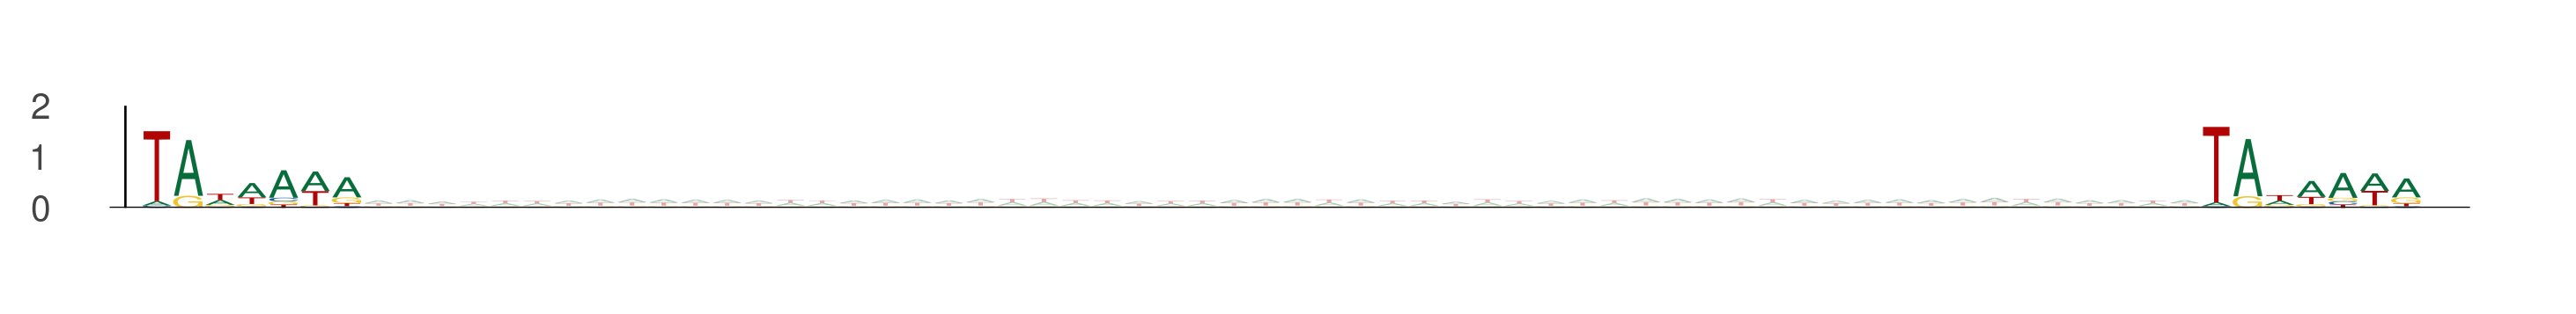

Source data for this figure (header and first rows):
seq_index, start_position, end_position, is_reversed_complement
1702, 91, 98, 0
1702, 156, 163, 0
12426, 70, 77, 0
12426, 135, 142, 0
2014, 62, 69, 0
2014, 127, 134, 0
9328, 69, 76, 0
9328, 134, 141, 0
6818, 84, 91, 0
6818, 149, 156, 0
5977, 71, 78, 0
5977, 136, 143, 0
6815, 41, 48, 0
6815, 106, 113, 0
1373, 7, 14, 0
1373, 72, 79, 0
9317, 11, 18, 0
9317, 76, 83, 0
10260, 80, 87, 0
10260, 145, 152, 0
10260, 28, 35, 0
10260, 93, 100, 0
4050, 7, 14, 0
4050, 72, 79, 0
12634, 57, 64, 0
12634, 122, 129, 0
144, 89, 96, 0
144, 154, 161, 0
8914, 81, 88, 0
8914, 146, 153, 0
8914, 13, 20, 0
8914, 78, 85, 0
10278, 59, 66, 0
10278, 124, 131, 0
157, 15, 22, 0
157, 80, 87, 0
10838, 23, 30, 0
10838, 88, 95, 0
6417, 23, 30, 0
6417, 88, 95, 0
6234, 37, 44, 0
6234, 102, 109, 0
9901, 28, 35, 0
9901, 93, 100, 0
13754, 29, 36, 0
13754, 94, 101, 0
13754, 27, 34, 0
13754, 92, 99, 0
13754, 69, 76, 0
13754, 134, 141, 0
6269, 79, 86, 0
6269, 144, 151, 0
6763, 67, 74, 0
6763, 132, 139, 0
4952, 71, 78, 0
4952, 136, 143, 0
2128, 61, 68, 0
2128, 126, 133, 0
11096, 23, 30, 0
11096, 88, 95, 0
... 5,874 more rows
